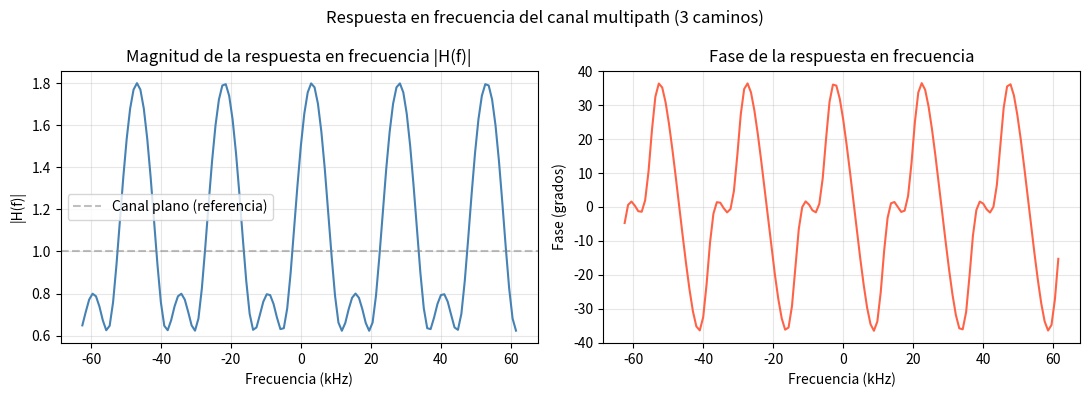
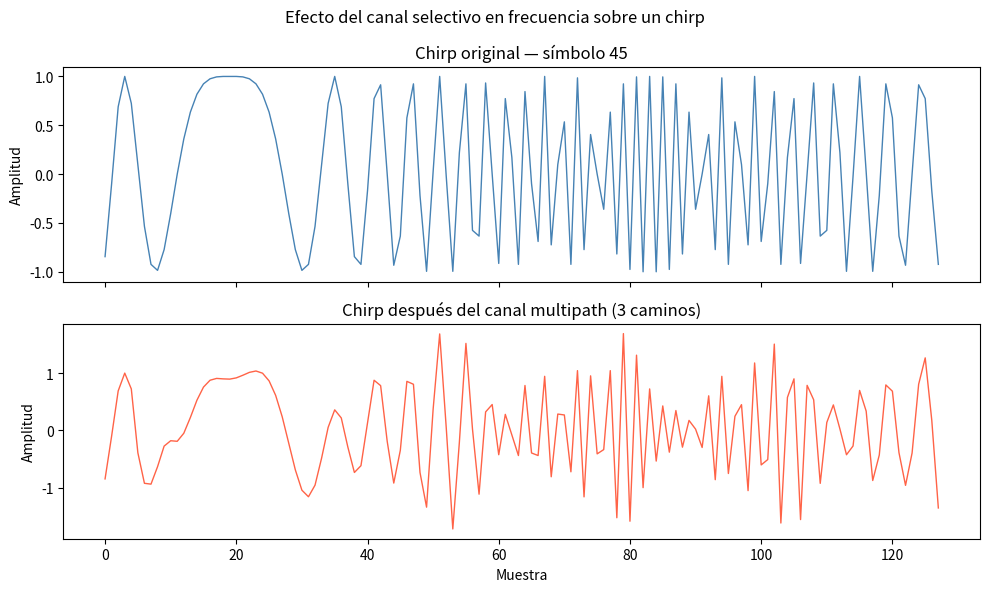
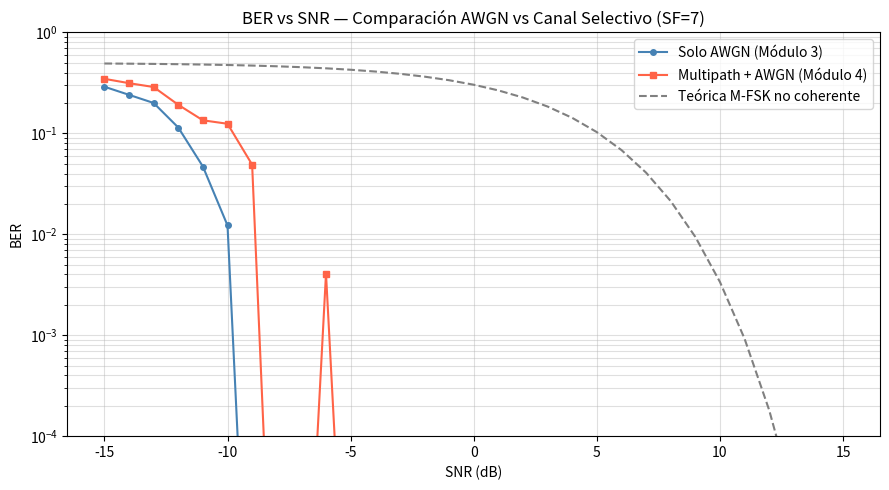

Recreate these plots in Python, in order.
import numpy as np
import matplotlib.pyplot as plt

# ---------- Módulo 1 ----------

def codificador(bits, SF):
    bits = np.array(bits)
    if len(bits) % SF != 0:
        raise ValueError(f"La cantidad de bits ({len(bits)}) debe ser múltiplo de SF ({SF})")
    num_simbolos = len(bits) // SF
    simbolos = np.zeros(num_simbolos, dtype=int)
    for i in range(num_simbolos):
        bloque = bits[i * SF : (i + 1) * SF]
        valor = 0
        for posicion, bit in enumerate(bloque):
            peso = 2 ** (SF - 1 - posicion)
            valor += bit * peso
        simbolos[i] = valor
    return simbolos

def decodificador(simbolos, SF):
    simbolos = np.array(simbolos, dtype=int)
    bits = np.zeros(len(simbolos) * SF, dtype=int)
    for i, simbolo in enumerate(simbolos):
        valor_restante = int(simbolo)
        for posicion in range(SF):
            peso = 2 ** (SF - 1 - posicion)
            if valor_restante >= peso:
                bits[i * SF + posicion] = 1
                valor_restante -= peso
    return bits

def calcular_ber(bits_tx, bits_rx):
    bits_tx = np.array(bits_tx)
    bits_rx = np.array(bits_rx)
    if len(bits_tx) != len(bits_rx):
        raise ValueError("Los vectores deben tener la misma longitud")
    return np.sum(bits_tx != bits_rx) / len(bits_tx)

# ---------- Módulo 2 ----------

def up_chirp_base(SF, BW, Fs):
    N = 2**SF
    chirp = np.zeros(N, dtype=complex)
    for k in range(N):
        argumento = k**2 / (2*N) - k/2
        chirp[k] = np.exp(1j * 2 * np.pi * argumento)
    return chirp

def down_chirp(SF, BW, Fs):
    return np.conj(up_chirp_base(SF, BW, Fs))

def waveform_former(simbolos, SF, BW, Fs):
    N = 2**SF
    simbolos = np.array(simbolos)
    chirp_base = up_chirp_base(SF, BW, Fs)
    waveform = np.zeros((len(simbolos), N), dtype=complex)
    for i, s in enumerate(simbolos):
        waveform[i] = np.roll(chirp_base, -s)
    return waveform

def n_tuple_former(waveform, SF, BW, Fs):
    dc = down_chirp(SF, BW, Fs)
    num_simbolos = waveform.shape[0]
    simbolos_rx = np.zeros(num_simbolos, dtype=int)
    for i in range(num_simbolos):
        dechirped = waveform[i] * dc
        espectro = np.fft.fft(dechirped)
        simbolos_rx[i] = np.argmax(np.abs(espectro))
    return simbolos_rx

# ---------- Módulo 3 ----------

def agregar_ruido_awgn(waveform, snr_db):
    potencia_senal = np.mean(np.abs(waveform)**2)
    snr_lineal = 10 ** (snr_db / 10)
    potencia_ruido = potencia_senal / snr_lineal
    desviacion = np.sqrt(potencia_ruido / 2)
    ruido = desviacion * (np.random.randn(*waveform.shape) +
                          1j * np.random.randn(*waveform.shape))
    return waveform + ruido

# ---------- Parámetros ----------
SF = 7
BW = 125e3
Fs = BW
N  = 2**SF

print("Módulos 1, 2 y 3 cargados correctamente.")
print(f"Parámetros: SF={SF}, BW={BW/1e3:.0f} kHz, N={N}")

def crear_canal_multipath(retardos, atenuaciones, fases_deg):
    """
    Crea la respuesta al impulso de un canal multipath.

    Parámetros
    ----------
    retardos     : lista de retardos en muestras [0, 5, 10, ...]
    atenuaciones : lista de amplitudes            [1.0, 0.5, 0.3, ...]
    fases_deg    : lista de fases en grados       [0, 45, 90, ...]

    Retorna
    -------
    h : np.array complejo con la respuesta al impulso
        (longitud = retardo máximo + 1)
    """
    longitud = max(retardos) + 1
    h = np.zeros(longitud, dtype=complex)

    for retardo, atenuacion, fase in zip(retardos, atenuaciones, fases_deg):
        # Cada camino es una atenuación compleja: amplitud × e^(j×fase)
        fase_rad = fase * np.pi / 180
        h[retardo] = atenuacion * np.exp(1j * fase_rad)

    return h

# Canal de ejemplo: 3 caminos
retardos     = [0,    5,    10  ]
atenuaciones = [1.0,  0.5,  0.3 ]
fases_deg    = [0,    45,   90  ]

h = crear_canal_multipath(retardos, atenuaciones, fases_deg)

print("Respuesta al impulso h:")
for i, coef in enumerate(h):
    if abs(coef) > 0:
        print(f"  h[{i}] = {coef:.4f}  "
              f"(|h|={abs(coef):.3f}, fase={np.angle(coef)*180/np.pi:.1f}°)")

# Calculamos la respuesta en frecuencia del canal
H = np.fft.fft(h, n=N)    # FFT de h con N puntos (igual que el chirp)
freqs = np.fft.fftfreq(N, d=1/Fs) / 1e3   # frecuencias en kHz

fig, axs = plt.subplots(1, 2, figsize=(11, 4))

# Magnitud de la respuesta en frecuencia
axs[0].plot(np.fft.fftshift(freqs),
            np.fft.fftshift(np.abs(H)), color='steelblue')
axs[0].set_title("Magnitud de la respuesta en frecuencia |H(f)|")
axs[0].set_xlabel("Frecuencia (kHz)")
axs[0].set_ylabel("|H(f)|")
axs[0].axhline(1.0, color='gray', linestyle='--', alpha=0.5, label='Canal plano (referencia)')
axs[0].legend()
axs[0].grid(True, alpha=0.3)

# Fase de la respuesta en frecuencia
axs[1].plot(np.fft.fftshift(freqs),
            np.fft.fftshift(np.angle(H) * 180 / np.pi), color='tomato')
axs[1].set_title("Fase de la respuesta en frecuencia")
axs[1].set_xlabel("Frecuencia (kHz)")
axs[1].set_ylabel("Fase (grados)")
axs[1].grid(True, alpha=0.3)

plt.suptitle("Respuesta en frecuencia del canal multipath (3 caminos)", fontsize=12)
plt.tight_layout()
plt.show()

print(f"Ganancia máxima: {np.max(np.abs(H)):.3f}")
print(f"Ganancia mínima: {np.min(np.abs(H)):.3f}")
print(f"Variación total: {20*np.log10(np.max(np.abs(H))/np.min(np.abs(H))):.1f} dB")

def aplicar_canal_selectivo(waveform, h):
    """
    Aplica un canal multipath a una matriz de waveforms LoRa.

    Para cada chirp (fila de la matriz), convoluciona con la respuesta
    al impulso h del canal. Trunca el resultado a N muestras para
    mantener la estructura de la matriz.

    Parámetros
    ----------
    waveform : np.array complejo de shape (num_simbolos, N)
    h        : np.array complejo — respuesta al impulso del canal

    Retorna
    -------
    waveform_distorsionada : np.array complejo de shape (num_simbolos, N)
    """
    num_simbolos, N = waveform.shape
    waveform_dist = np.zeros((num_simbolos, N), dtype=complex)

    for i in range(num_simbolos):
        # Convolución del chirp con la respuesta al impulso del canal
        # np.convolve devuelve N + len(h) - 1 muestras en modo 'full'
        resultado_completo = np.convolve(waveform[i], h, mode='full')

        # Tomamos solo las primeras N muestras
        waveform_dist[i] = resultado_completo[:N]

    return waveform_dist

# Prueba: aplicamos el canal a un chirp y verificamos la shape
wf_prueba = waveform_former([45], SF, BW, Fs)
wf_canal  = aplicar_canal_selectivo(wf_prueba, h)
print(f"Shape entrada : {wf_prueba.shape}")
print(f"Shape salida  : {wf_canal.shape}  (se mantiene igual)")

np.random.seed(3)
s_demo = 45
wf_limpio = waveform_former([s_demo], SF, BW, Fs)
wf_distorsionado = aplicar_canal_selectivo(wf_limpio, h)

fig, axs = plt.subplots(2, 1, figsize=(10, 6), sharex=True)

axs[0].plot(np.real(wf_limpio[0]), color='steelblue', linewidth=1)
axs[0].set_title(f"Chirp original — símbolo {s_demo}")
axs[0].set_ylabel("Amplitud")

axs[1].plot(np.real(wf_distorsionado[0]), color='tomato', linewidth=1)
axs[1].set_title(f"Chirp después del canal multipath (3 caminos)")
axs[1].set_ylabel("Amplitud")
axs[1].set_xlabel("Muestra")

plt.suptitle("Efecto del canal selectivo en frecuencia sobre un chirp", fontsize=12)
plt.tight_layout()
plt.show()

def canal_completo(waveform, h, snr_db):
    """
    Aplica canal multipath seguido de ruido AWGN.

    Parámetros
    ----------
    waveform : np.array complejo de shape (num_simbolos, N)
    h        : respuesta al impulso del canal multipath
    snr_db   : SNR del ruido AWGN en dB

    Retorna
    -------
    waveform_rx : np.array complejo con multipath + ruido
    """
    # Paso 1: distorsión por multipath
    waveform_multipath = aplicar_canal_selectivo(waveform, h)

    # Paso 2: ruido AWGN sobre la señal ya distorsionada
    waveform_rx = agregar_ruido_awgn(waveform_multipath, snr_db)

    return waveform_rx

print("Función canal_completo definida.")

np.random.seed(99)

snr_range = np.arange(-15, 16, 1)
num_bits_por_punto = 70 * SF
ber_selectivo = []

print(f"{'SNR (dB)':>10} | {'BER selectivo':>15} | {'Errores/Total':>15}")
print("-" * 48)

for snr in snr_range:
    bits_tx = np.random.randint(0, 2, num_bits_por_punto)
    simbolos_tx = codificador(bits_tx, SF)

    # Modulación
    wf = waveform_former(simbolos_tx, SF, BW, Fs)

    # Canal completo: multipath + AWGN
    wf_rx = canal_completo(wf, h, snr)

    # Demodulación y decodificación
    simbolos_rx = n_tuple_former(wf_rx, SF, BW, Fs)
    bits_rx = decodificador(simbolos_rx, SF)

    ber = calcular_ber(bits_tx, bits_rx)
    ber_selectivo.append(ber)

    errores = int(ber * len(bits_tx))
    print(f"{snr:>10} | {ber:>15.6f} | {errores:>6} / {len(bits_tx)}")

ber_selectivo = np.array(ber_selectivo)

# Recalculamos la curva AWGN pura para comparar
np.random.seed(99)
ber_awgn = []
for snr in snr_range:
    bits_tx = np.random.randint(0, 2, num_bits_por_punto)
    simbolos_tx = codificador(bits_tx, SF)
    wf = waveform_former(simbolos_tx, SF, BW, Fs)
    wf_rx = agregar_ruido_awgn(wf, snr)
    simbolos_rx = n_tuple_former(wf_rx, SF, BW, Fs)
    bits_rx = decodificador(simbolos_rx, SF)
    ber_awgn.append(calcular_ber(bits_tx, bits_rx))
ber_awgn = np.array(ber_awgn)

# Curva teórica de referencia
snr_lineal = 10 ** (snr_range / 10)
ber_teo = (N/2)/(N-1) * ((N-1)/N) * np.exp(-snr_lineal / 2)

# Graficamos
fig, ax = plt.subplots(figsize=(9, 5))

ax.semilogy(snr_range, np.where(ber_awgn > 0, ber_awgn, 1e-7),
            marker='o', markersize=4, linewidth=1.5,
            color='steelblue', label='Solo AWGN (Módulo 3)')

ax.semilogy(snr_range, np.where(ber_selectivo > 0, ber_selectivo, 1e-7),
            marker='s', markersize=4, linewidth=1.5,
            color='tomato', label='Multipath + AWGN (Módulo 4)')

ax.semilogy(snr_range, ber_teo,
            linestyle='--', linewidth=1.5,
            color='gray', label='Teórica M-FSK no coherente')

ax.set_xlabel("SNR (dB)")
ax.set_ylabel("BER")
ax.set_title(f"BER vs SNR — Comparación AWGN vs Canal Selectivo (SF={SF})")
ax.legend()
ax.grid(True, which='both', alpha=0.4)
ax.set_ylim(1e-4, 1)
plt.tight_layout()
plt.show()

# SNR de corte para cada canal (BER < 1%)
def snr_corte(snr_range, ber_array, umbral=0.01):
    for snr, ber in zip(snr_range, ber_array):
        if ber < umbral:
            return snr
    return None

corte_awgn = snr_corte(snr_range, ber_awgn)
corte_sel  = snr_corte(snr_range, ber_selectivo)

print("=== Comparación de resultados ===")
print(f"Canal AWGN puro      — BER < 1% a partir de: {corte_awgn} dB")
print(f"Canal selectivo+AWGN — BER < 1% a partir de: {corte_sel} dB")

if corte_awgn is not None and corte_sel is not None:
    degradacion = corte_sel - corte_awgn
    print(f"Degradación por multipath: +{degradacion} dB de SNR necesario")

print()
print("BER a SNR = -5 dB:")
idx_m5 = list(snr_range).index(-5)
print(f"  AWGN puro      : {ber_awgn[idx_m5]:.6f}")
print(f"  Canal selectivo: {ber_selectivo[idx_m5]:.6f}")

print()
print("Observacion: LoRa mantiene buena performance incluso con")
print("canal selectivo, gracias al barrido de frecuencia del chirp.")
